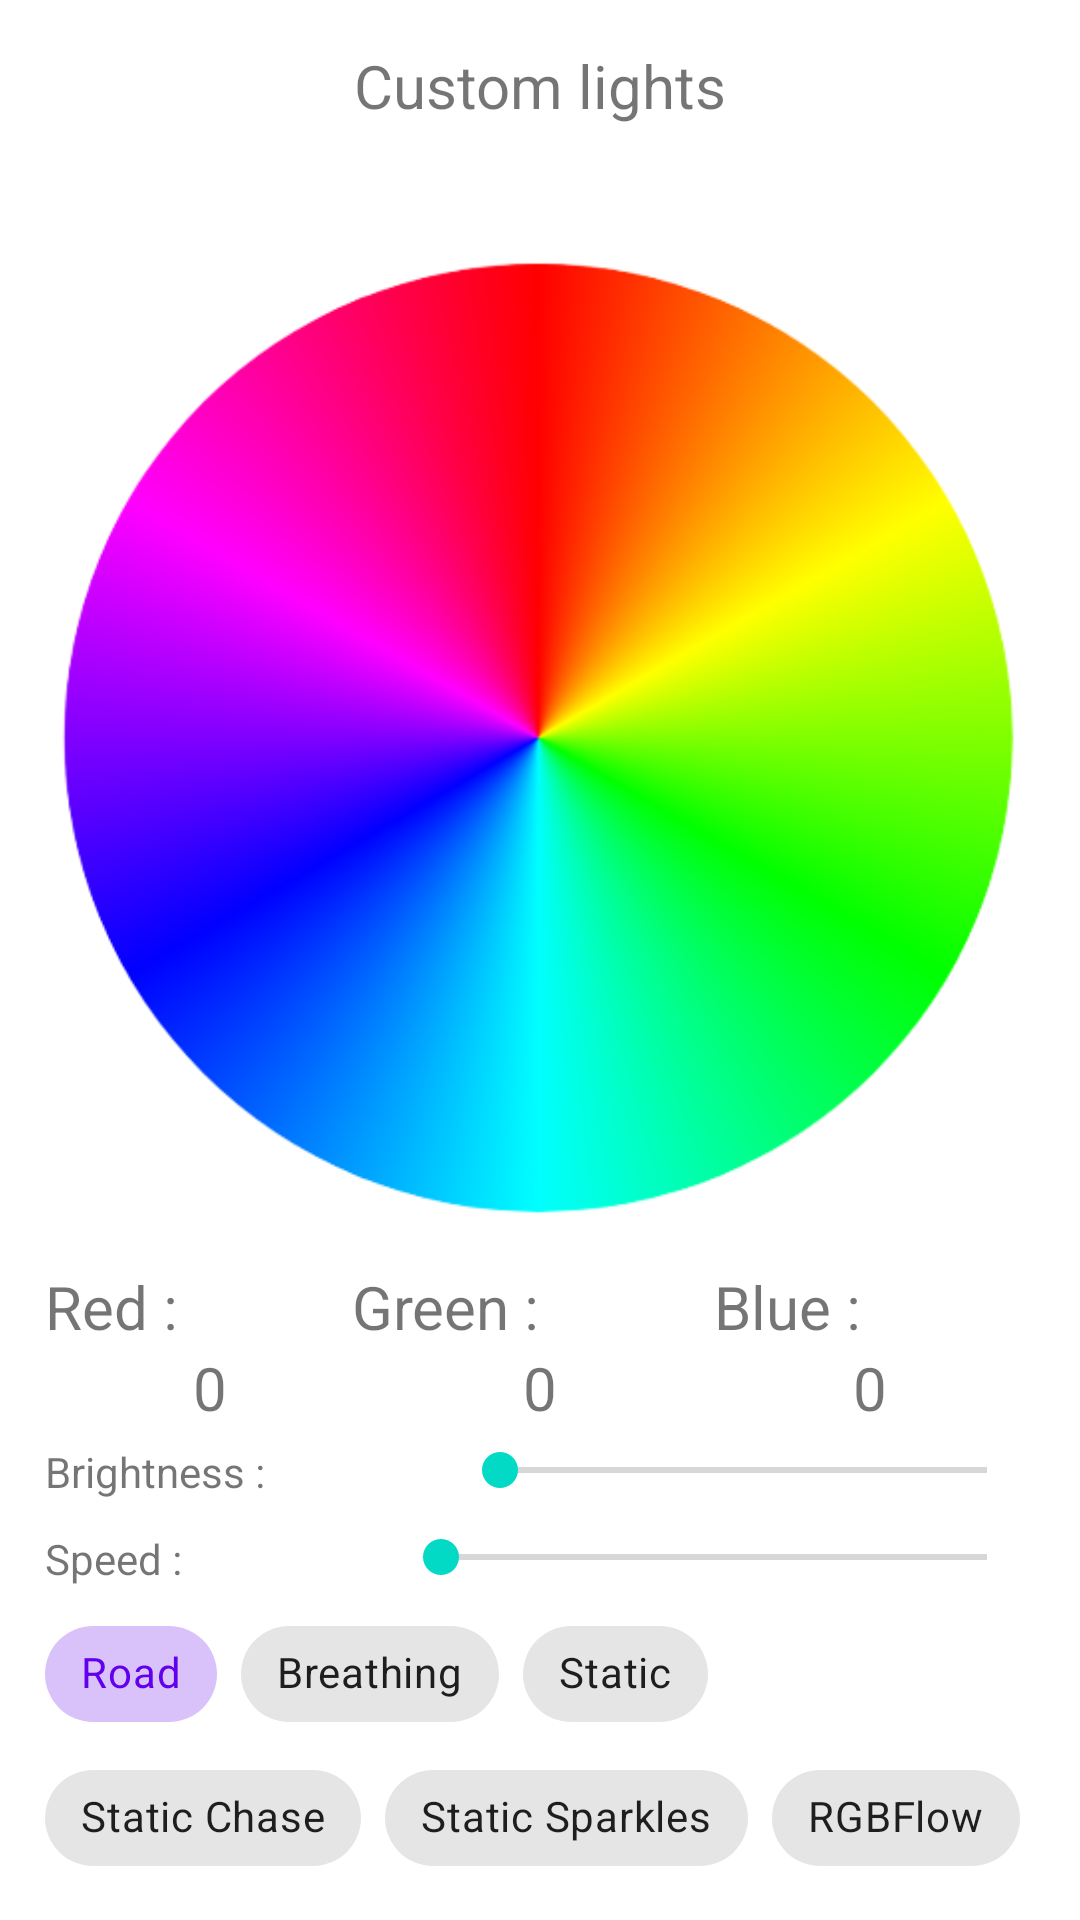

Android layout source for this screen:
<!-- AndroidManifest.xml: application theme Theme.CustomLights -->
<!-- res/layout/activity_main.xml -->
<?xml version="1.0" encoding="utf-8"?>
<androidx.constraintlayout.widget.ConstraintLayout xmlns:android="http://schemas.android.com/apk/res/android"
    xmlns:app="http://schemas.android.com/apk/res-auto"
    xmlns:tools="http://schemas.android.com/tools"
    android:layout_width="match_parent"
    android:layout_height="match_parent"
    tools:context=".MainActivity"
    android:orientation="vertical">

    <LinearLayout
        android:layout_width="match_parent"
        android:layout_height="match_parent"
        android:orientation="vertical"
        android:padding="15dp"
        tools:layout_editor_absoluteX="1dp"
        tools:layout_editor_absoluteY="1dp"
        android:gravity="center_horizontal"
        >

        <TextView
            android:id="@+id/textView"
            android:layout_width="match_parent"
            android:layout_height="wrap_content"
            android:gravity="center"
            android:textSize="20sp"
            android:layout_marginBottom="30dp"
            android:text="Custom lights" />

        <ImageView
            android:id="@+id/colorWheel"
            android:layout_width="match_parent"
            android:layout_height="350dp"
            android:src="@drawable/colorwheel" />

        <LinearLayout
            android:layout_width="match_parent"
            android:layout_height="wrap_content"
            android:orientation="horizontal">

            <TextView
                android:id="@+id/redText"
                android:layout_width="wrap_content"
                android:layout_height="wrap_content"
                android:layout_weight="1"
                android:text="Red :"
                android:textSize="20sp" />

            <TextView
                android:id="@+id/greenText"
                android:layout_width="wrap_content"
                android:layout_height="wrap_content"
                android:layout_weight="1"
                android:textSize="20sp"
                android:text="Green :" />

            <TextView
                android:id="@+id/blueText"
                android:layout_width="wrap_content"
                android:layout_height="wrap_content"
                android:layout_weight="1"
                android:textSize="20sp"
                android:text="Blue :" />
        </LinearLayout>

        <LinearLayout
            android:layout_width="match_parent"
            android:layout_height="wrap_content"
            android:orientation="horizontal">

            <TextView
                android:id="@+id/redValue"
                android:layout_width="wrap_content"
                android:layout_height="wrap_content"
                android:layout_weight="1"
                android:text="0"
                android:textAlignment="center"
                android:textSize="20sp" />

            <TextView
                android:id="@+id/greenValue"
                android:layout_width="wrap_content"
                android:layout_height="wrap_content"
                android:layout_weight="1"
                android:textSize="20sp"
                android:textAlignment="center"
                android:text="0" />

            <TextView
                android:id="@+id/blueValue"
                android:layout_width="wrap_content"
                android:layout_height="wrap_content"
                android:layout_weight="1"
                android:textSize="20sp"
                android:textAlignment="center"
                android:text="0" />
        </LinearLayout>

        <LinearLayout
            android:layout_width="match_parent"
            android:layout_height="wrap_content"
            android:orientation="horizontal"
            android:layout_marginVertical="5sp">

            <TextView
                android:id="@+id/brightnessTv"
                android:layout_width="wrap_content"
                android:layout_height="wrap_content"
                android:layout_weight="0.4"
                android:text="Brightness :" />

            <SeekBar
                android:id="@+id/brightSb"
                android:layout_width="wrap_content"
                android:layout_height="wrap_content"
                android:layout_weight="1"
                android:max="255"
                android:progress="1" />
        </LinearLayout>

        <LinearLayout
            android:layout_width="match_parent"
            android:layout_height="wrap_content"
            android:orientation="horizontal"
            android:layout_marginVertical="5sp">

            <TextView
                android:id="@+id/speedTv"
                android:layout_width="wrap_content"
                android:layout_height="wrap_content"
                android:layout_weight="0.4"
                android:text="Speed :" />

            <SeekBar
                android:id="@+id/speedSb"
                android:layout_width="wrap_content"
                android:layout_height="wrap_content"
                android:layout_weight="1"
                android:max="255"
                android:progress="1" />
        </LinearLayout>

        <com.google.android.material.chip.ChipGroup
            android:id="@+id/modeChipGroup"
            android:layout_width="match_parent"
            android:layout_height="wrap_content"
            app:checkedChip="@id/roadChip"
            android:layout_gravity="center_horizontal"
            app:singleSelection="true">

            <com.google.android.material.chip.Chip
                android:id="@+id/roadChip"
                android:layout_width="wrap_content"
                android:layout_height="wrap_content"
                style="@style/Widget.MaterialComponents.Chip.Choice"
                android:text="Road" />

            <com.google.android.material.chip.Chip
                android:id="@+id/breathingChip"
                android:layout_width="wrap_content"
                android:layout_height="wrap_content"
                style="@style/Widget.MaterialComponents.Chip.Choice"
                android:text="Breathing" />

            <com.google.android.material.chip.Chip
                android:id="@+id/staticChip"
                android:layout_width="wrap_content"
                android:layout_height="wrap_content"
                style="@style/Widget.MaterialComponents.Chip.Choice"
                android:text="Static" />

            <com.google.android.material.chip.Chip
                android:id="@+id/staticChaseChip"
                android:layout_width="wrap_content"
                android:layout_height="wrap_content"
                style="@style/Widget.MaterialComponents.Chip.Choice"
                android:text="Static Chase" />

            <com.google.android.material.chip.Chip
                android:id="@+id/staticSparklesChip"
                android:layout_width="wrap_content"
                android:layout_height="wrap_content"
                style="@style/Widget.MaterialComponents.Chip.Choice"
                android:text="Static Sparkles" />

            <com.google.android.material.chip.Chip
                android:id="@+id/rgbFlowChip"
                android:layout_width="wrap_content"
                android:layout_height="wrap_content"
                style="@style/Widget.MaterialComponents.Chip.Choice"
                android:text="RGBFlow" />

            <com.google.android.material.chip.Chip
                android:id="@+id/rgbFlowChaseChip"
                android:layout_width="wrap_content"
                android:layout_height="wrap_content"
                style="@style/Widget.MaterialComponents.Chip.Choice"
                android:text="RGBFlow Chase" />

            <com.google.android.material.chip.Chip
                android:id="@+id/rgbFlowSparklesChip"
                android:layout_width="wrap_content"
                android:layout_height="wrap_content"
                style="@style/Widget.MaterialComponents.Chip.Choice"
                android:text="RGBFlow Sparkles" />
        </com.google.android.material.chip.ChipGroup>

        <View
            android:id="@+id/displayColors"
            android:layout_width="104dp"
            android:layout_height="45dp" />

        <Button
            android:id="@+id/applyBtn"
            android:layout_width="match_parent"
            android:layout_height="wrap_content"
            android:text="Apply" />


    </LinearLayout>
</androidx.constraintlayout.widget.ConstraintLayout>
<!-- resources referenced by this layout -->
<resources>
  <!-- drawable colorwheel: png bitmap (drawable, 102041 bytes) -->
  <style name="Theme.CustomLights" parent="Theme.MaterialComponents.DayNight.DarkActionBar">
          
          <item name="colorPrimary">@color/purple_500</item>
          <item name="colorPrimaryVariant">@color/purple_700</item>
          <item name="colorOnPrimary">@color/white</item>
          
          <item name="colorSecondary">@color/teal_200</item>
          <item name="colorSecondaryVariant">@color/teal_700</item>
          <item name="colorOnSecondary">@color/black</item>
          
          <item name="android:statusBarColor">?attr/colorPrimaryVariant</item>
          
      </style>
  <!-- not gathered from this repository: default colours our renderer supplied (Android Studio template values) -->
  <color name="purple_500">#FF6200EE</color>
  <color name="purple_700">#FF3700B3</color>
  <color name="teal_200">#FF03DAC5</color>
  <color name="teal_700">#FF018786</color>
  <color name="black">#FF000000</color>
  <color name="white">#FFFFFFFF</color>
</resources>
